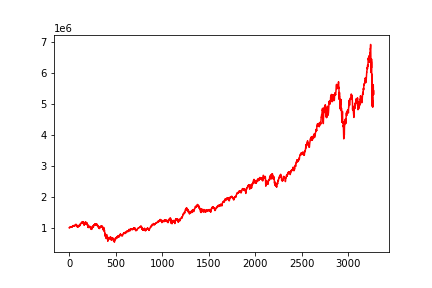

Values plotted in this chart, from the file beside it:
, 0
0, 1000000
1, 1002394
2, 1002312
3, 1004556
4, 1002500
5, 1006895
6, 999158
7, 1004607
8, 1005198
9, 1018167
10, 1017629
11, 1018892
12, 1015543
13, 1028087
14, 1022748
15, 1022987
16, 1031021
17, 1033229
18, 1030569
19, 1021826
20, 1023678
21, 1026132
22, 1032034
23, 1031444
24, 1030250
25, 1027680
26, 1032347
27, 1018557
28, 1028106
29, 1023220
30, 1021177
31, 1040246
32, 1039642
33, 1043732
34, 1043424
35, 1043660
36, 1043018
37, 1038235
38, 1046834
39, 1049918
40, 1059792
41, 1061825
42, 1065566
43, 1066828
44, 1068622
45, 1062449
46, 1049689
47, 1059285
48, 1058119
49, 1046950
50, 1059940
51, 1063070
52, 1069487
53, 1073347
54, 1073724
55, 1063423
56, 1069990
57, 1065460
58, 1063205
59, 1060410
... 3,216 more rows
